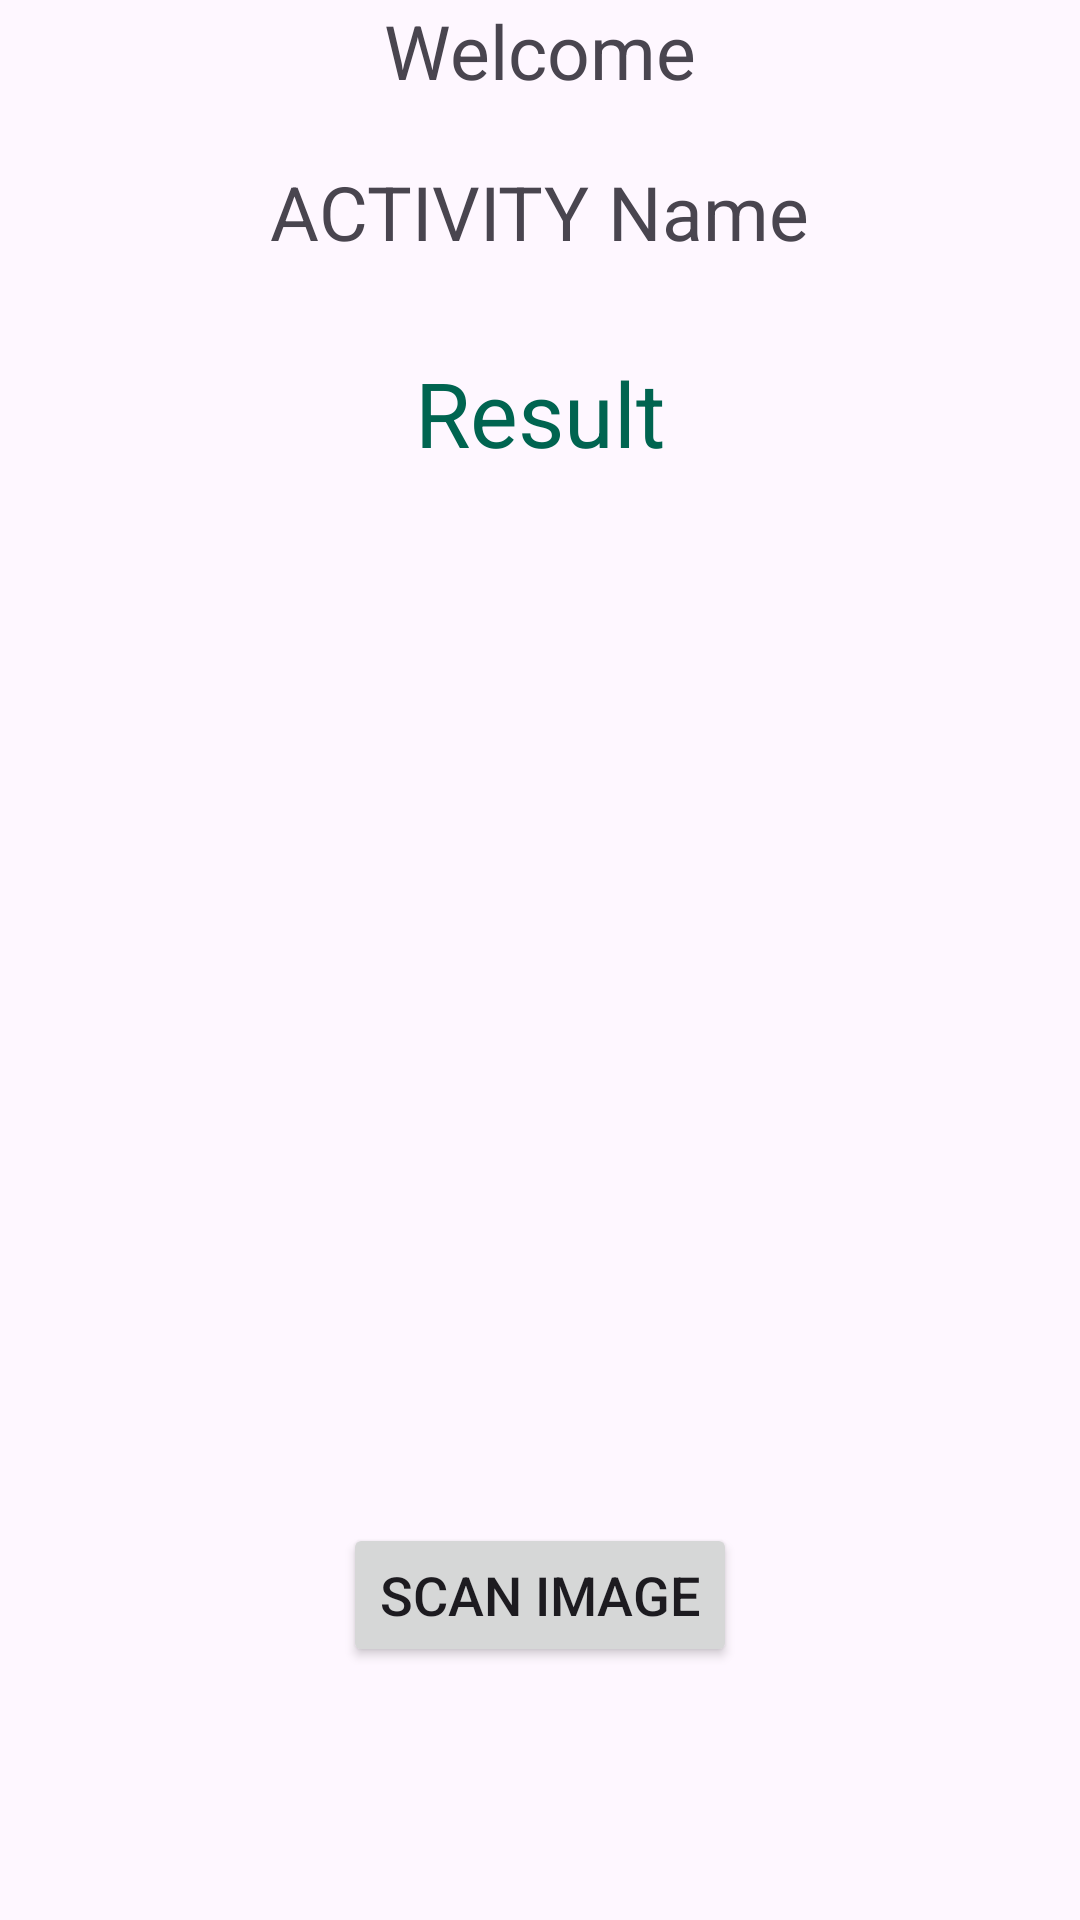

Here is an Android app screen rendered from its layout file. Give the layout XML and the strings, colors and styles it references.
<!-- AndroidManifest.xml: application theme Theme.Android_MLKIT -->
<!-- res/layout/activity_img_labeling.xml -->
<?xml version="1.0" encoding="utf-8"?>
<LinearLayout xmlns:android="http://schemas.android.com/apk/res/android"
    xmlns:app="http://schemas.android.com/apk/res-auto"
    xmlns:tools="http://schemas.android.com/tools"
    android:layout_width="match_parent"
    android:layout_height="match_parent"
    android:orientation="vertical"
    android:layout_margin="10dp"
    android:gravity="center_horizontal"
    tools:context=".imgLabeling">
    <TextView
        android:layout_width="wrap_content"
        android:layout_height="wrap_content"
        android:text="Welcome"
        android:textSize="25sp"
        android:id="@+id/welText"/>
    <TextView
        android:layout_marginTop="20dp"
        android:layout_width="wrap_content"
        android:layout_height="wrap_content"
        android:text="ACTIVITY Name"
        android:textSize="25sp"
        android:id="@+id/actTextView"/>
    <TextView
        android:layout_width="wrap_content"
        android:layout_height="wrap_content"
        android:text="Result"
        android:textColor="#006450"
        android:textIsSelectable="true"
        android:textSize="30sp"
        android:layout_marginTop="30dp"
        android:id="@+id/resultTV"/>

    <ImageView
        android:id="@+id/imageView"
        android:layout_width="match_parent"
        android:layout_height="300dp"
        android:layout_margin="10dp"
        tools:srcCompat="@tools:sample/avatars" />
    <Button
        android:layout_width="wrap_content"
        android:layout_height="wrap_content"
        android:layout_margin="30dp"
        android:textSize="18sp"
        android:text="Scan Image"
        android:id="@+id/btnscanImg"/>


</LinearLayout>
<!-- resources referenced by this layout -->
<resources>
  <style name="Theme.Android_MLKIT" parent="Base.Theme.Android_MLKIT" />
  <style name="Base.Theme.Android_MLKIT" parent="Theme.Material3.DayNight.NoActionBar">
          
          
      </style>
</resources>
